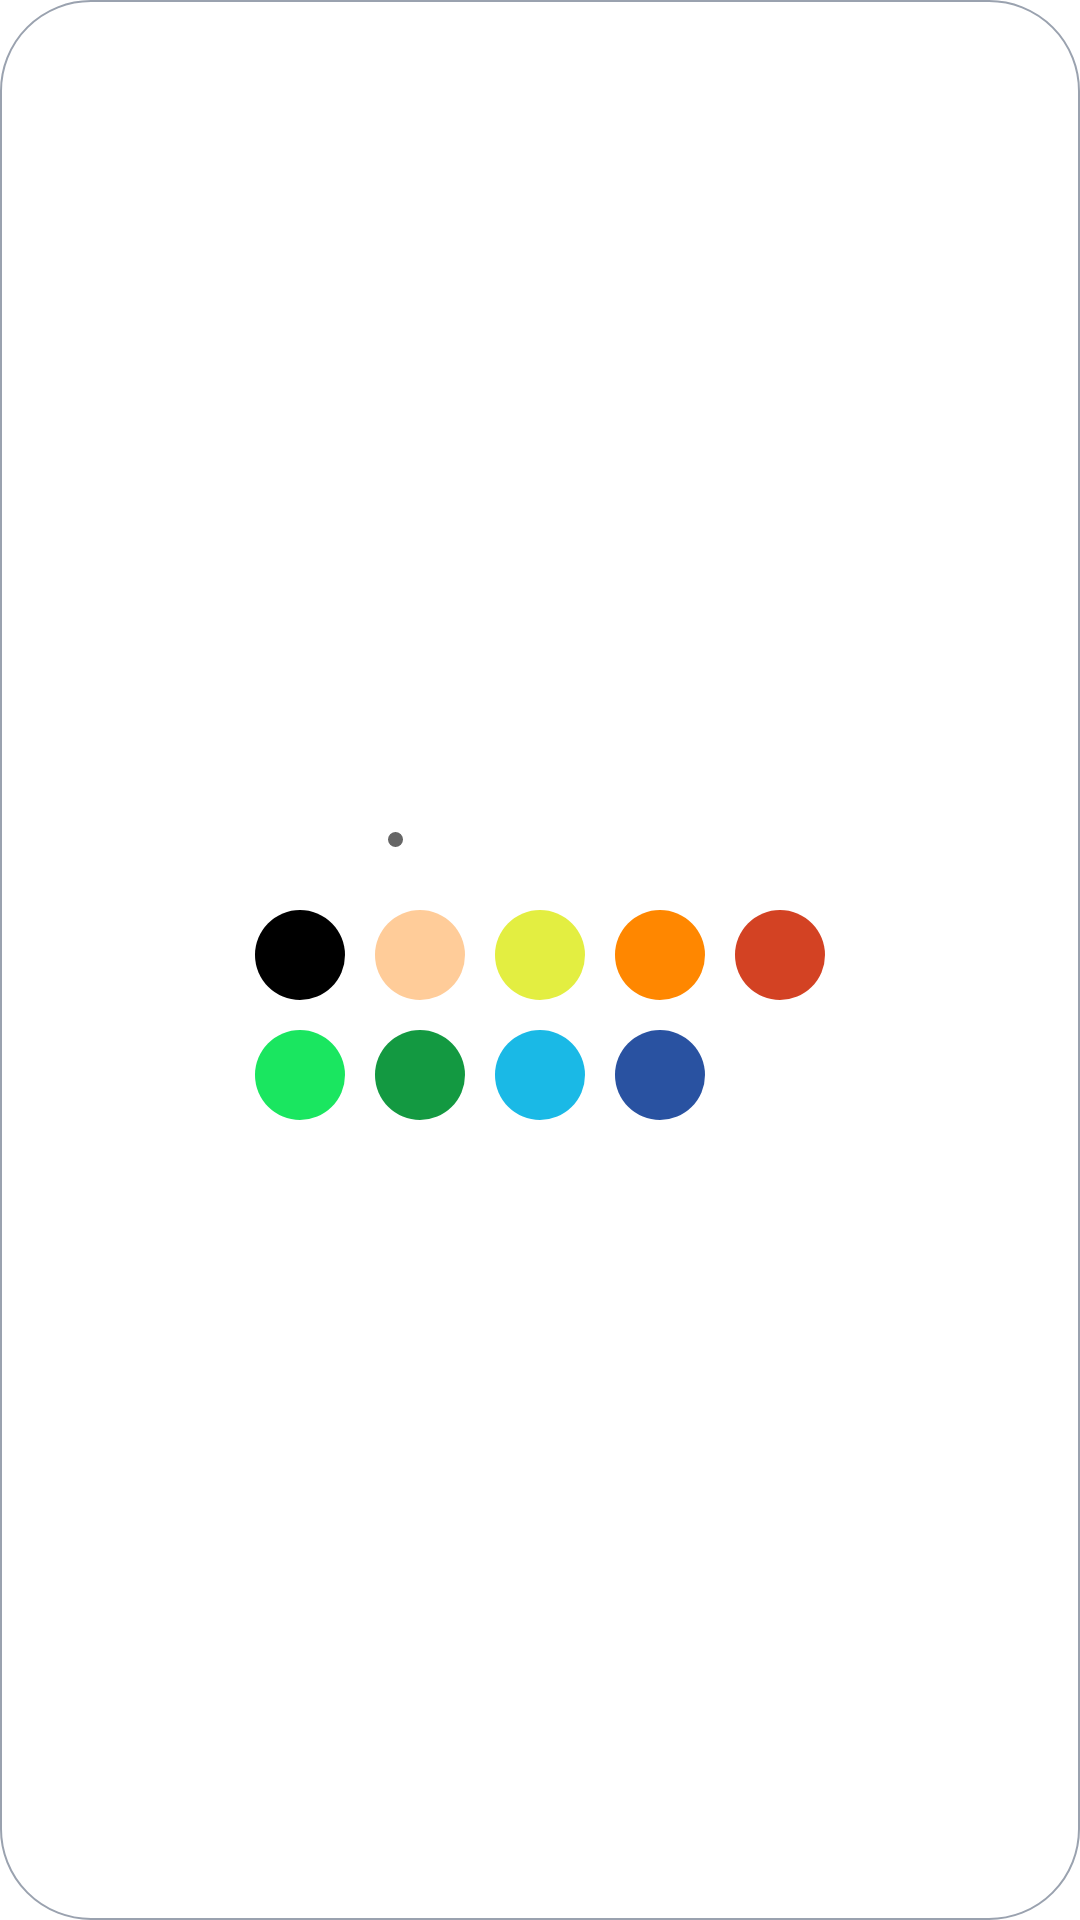

This screen was rendered from an Android layout file. Write that file and the resources it references.
<!-- AndroidManifest.xml: application theme Theme.DrawIt -->
<!-- res/layout/brush_size_dialog.xml -->
<?xml version="1.0" encoding="utf-8"?>
<LinearLayout xmlns:android="http://schemas.android.com/apk/res/android"
    xmlns:app="http://schemas.android.com/apk/res-auto"
    android:layout_width="300dp"
    android:layout_height="200dp"
    android:background="@drawable/dialog_bg"
    android:gravity="center"
    android:layout_gravity="center_horizontal"
    android:orientation="vertical">

    <LinearLayout
        android:layout_width="match_parent"
        android:layout_height="wrap_content"
        android:gravity="center"
        android:orientation="horizontal">

        <ImageButton
            android:id="@+id/ib_small_brush"
            style="@style/brush_size_button"
            android:background="@null"
            android:src="@drawable/small" />

        <ImageButton
            android:id="@+id/ib_medium_brush"
            style="@style/brush_size_button"
            android:background="@null"
            android:src="@drawable/medium" />

        <ImageButton
            android:id="@+id/ib_large_brush"
            style="@style/brush_size_button"
            android:background="@null"
            android:src="@drawable/large" />

        <ImageButton
            android:id="@+id/ib_extra_large_brush"
            style="@style/brush_size_button"
            android:background="@null"
            android:src="@drawable/extra_large" />


    </LinearLayout>


    <LinearLayout
        android:id="@+id/paints_row_1"
        android:layout_width="match_parent"
        android:layout_height="wrap_content"
        android:layout_gravity="center"
        android:gravity="center"
        android:orientation="horizontal">

        <ImageButton
            android:id="@+id/color_black"
            android:tag="@color/black"
            style="@style/color_button"
            android:background="@null"
            android:src="@drawable/black_color" />

        <ImageButton
            android:id="@+id/color_skin"
            android:tag="@color/skin"
            style="@style/color_button"
            android:background="@null"
            android:src="@drawable/skin_color" />

        <ImageButton
            android:id="@+id/color_yellow"
            android:tag="@color/yellow"
            style="@style/color_button"
            android:background="@null"
            android:src="@drawable/yellow_color" />

        <ImageButton
            android:id="@+id/color_orange"
            android:tag="@color/orange"
            style="@style/color_button"
            android:background="@null"
            android:src="@drawable/orange_color" />

        <ImageButton
            android:id="@+id/color_red"
            android:tag="@color/red"
            style="@style/color_button"
            android:background="@null"
            android:src="@drawable/red_color" />

    </LinearLayout>

    <LinearLayout
        android:id="@+id/paints_row_2"
        android:layout_width="match_parent"
        android:layout_height="wrap_content"
        android:layout_gravity="center"
        android:gravity="center"
        android:orientation="horizontal">

        <ImageButton
            android:id="@+id/color_green"
            android:tag="@color/light_green"
            style="@style/color_button"
            android:background="@null"
            android:src="@drawable/light_green_color" />

        <ImageButton
            android:id="@+id/color_dark_green"
            android:tag="@color/dark_green"
            style="@style/color_button"
            android:background="@null"
            android:src="@drawable/dark_green_color" />

        <ImageButton
            android:id="@+id/color_blue"
            android:tag="@color/light_blue"
            style="@style/color_button"
            android:background="@null"
            android:src="@drawable/light_blue_color" />

        <ImageButton
            android:id="@+id/color_dark_blue"
            android:tag="@color/dark_blue"
            style="@style/color_button"
            android:background="@null"
            android:src="@drawable/dark_blue_color" />

        <ImageButton
            style="@style/color_button"
            android:background="@null"
            android:scaleType="fitXY"
            android:src="@drawable/ic_random_color" />

    </LinearLayout>

</LinearLayout>
<!-- resources referenced by this layout -->
<resources>
  <color name="black">#FF000000</color>
  <color name="dark_blue">#2952a1</color>
  <color name="dark_green">#139941</color>
  <color name="light_blue">#1ab9e6</color>
  <color name="light_green">#1ae660</color>
  <color name="orange">#ff8700</color>
  <color name="red">#d34223</color>
  <color name="skin">#ffcc99</color>
  <color name="yellow">#e3ee41</color>
  <!-- drawable black_color (drawable) -->
  <?xml version="1.0" encoding="utf-8"?>
  <shape xmlns:android="http://schemas.android.com/apk/res/android"
      android:dither="true"
      android:shape="oval">
  
      <solid android:color="@color/black"/>
      <corners android:radius="10dp"/>
  </shape>
  <!-- drawable dark_blue_color (drawable) -->
  <?xml version="1.0" encoding="utf-8"?>
  <shape xmlns:android="http://schemas.android.com/apk/res/android"
      android:dither="true"
      android:shape="oval">
  
      <solid android:color="@color/dark_blue"/>
      <corners android:radius="10dp"/>
  </shape>
  <!-- drawable dark_green_color (drawable) -->
  <?xml version="1.0" encoding="utf-8"?>
  <shape xmlns:android="http://schemas.android.com/apk/res/android"
      android:dither="true"
      android:shape="oval">
  
      <solid android:color="@color/dark_green"/>
      <corners android:radius="10dp"/>
  </shape>
  <!-- drawable light_blue_color (drawable) -->
  <?xml version="1.0" encoding="utf-8"?>
  <shape xmlns:android="http://schemas.android.com/apk/res/android"
      android:dither="true"
      android:shape="oval">
  
      <solid android:color="@color/light_blue"/>
      <corners android:radius="10dp"/>
  </shape>
  <!-- drawable light_green_color (drawable) -->
  <?xml version="1.0" encoding="utf-8"?>
  <shape xmlns:android="http://schemas.android.com/apk/res/android"
      android:dither="true"
      android:shape="oval">
  
      <solid android:color="@color/light_green"/>
      <corners android:radius="10dp"/>
  </shape>
  <!-- drawable orange_color (drawable) -->
  <?xml version="1.0" encoding="utf-8"?>
  <shape xmlns:android="http://schemas.android.com/apk/res/android"
      android:dither="true"
      android:shape="oval">
  
      <solid android:color="@color/orange"/>
      <corners android:radius="10dp"/>
  </shape>
  <!-- drawable red_color (drawable) -->
  <?xml version="1.0" encoding="utf-8"?>
  <shape xmlns:android="http://schemas.android.com/apk/res/android"
      android:dither="true"
      android:shape="oval">
  
      <solid android:color="@color/red"/>
      <corners android:radius="10dp"/>
  </shape>
  <!-- drawable skin_color (drawable) -->
  <?xml version="1.0" encoding="utf-8"?>
  <shape xmlns:android="http://schemas.android.com/apk/res/android"
      android:dither="true"
      android:shape="oval">
  
      <solid android:color="@color/skin"/>
      <corners android:radius="10dp"/>
  </shape>
  <!-- drawable small (drawable) -->
  <?xml version="1.0" encoding="utf-8"?>
  <shape xmlns:android="http://schemas.android.com/apk/res/android"
      android:dither="true"
      android:shape="oval">
  
      <size
          android:height="5dp"
          android:width="5dp"/>
      <solid android:color="#FF666666"/>
  </shape>
  <!-- drawable yellow_color (drawable) -->
  <?xml version="1.0" encoding="utf-8"?>
  <shape xmlns:android="http://schemas.android.com/apk/res/android"
      android:dither="true"
      android:shape="oval">
  
      <solid android:color="@color/yellow"/>
      <corners android:radius="10dp"/>
  </shape>
  <style name="brush_size_button">
          <item name="android:layout_width">wrap_content</item>
          <item name="android:layout_height">wrap_content</item>
          <item name="android:layout_margin">16dp</item>
      </style>
  <style name="color_button">
          <item name="android:layout_width">30dp</item>
          <item name="android:layout_height">30dp</item>
          <item name="android:layout_margin">5dp</item>
      </style>
  <color name="white">#FFFFFFFF</color>
  <color name="purple_500">#FF6200EE</color>
  <color name="purple_700">#FF3700B3</color>
  <color name="teal_200">#FF03DAC5</color>
  <color name="teal_700">#FF018786</color>
</resources>
